Run: headless pygame with SDL's dummy video driver; simulated clock (each Clock.tick advances the game by its frame time, no real sleeping); random seed 0; keys injected as events and as key.get_pressed() state; mouse plan: one left click at the window centre at the start of phase 2, then a move to the lower-right quarter at the start of phase 3.
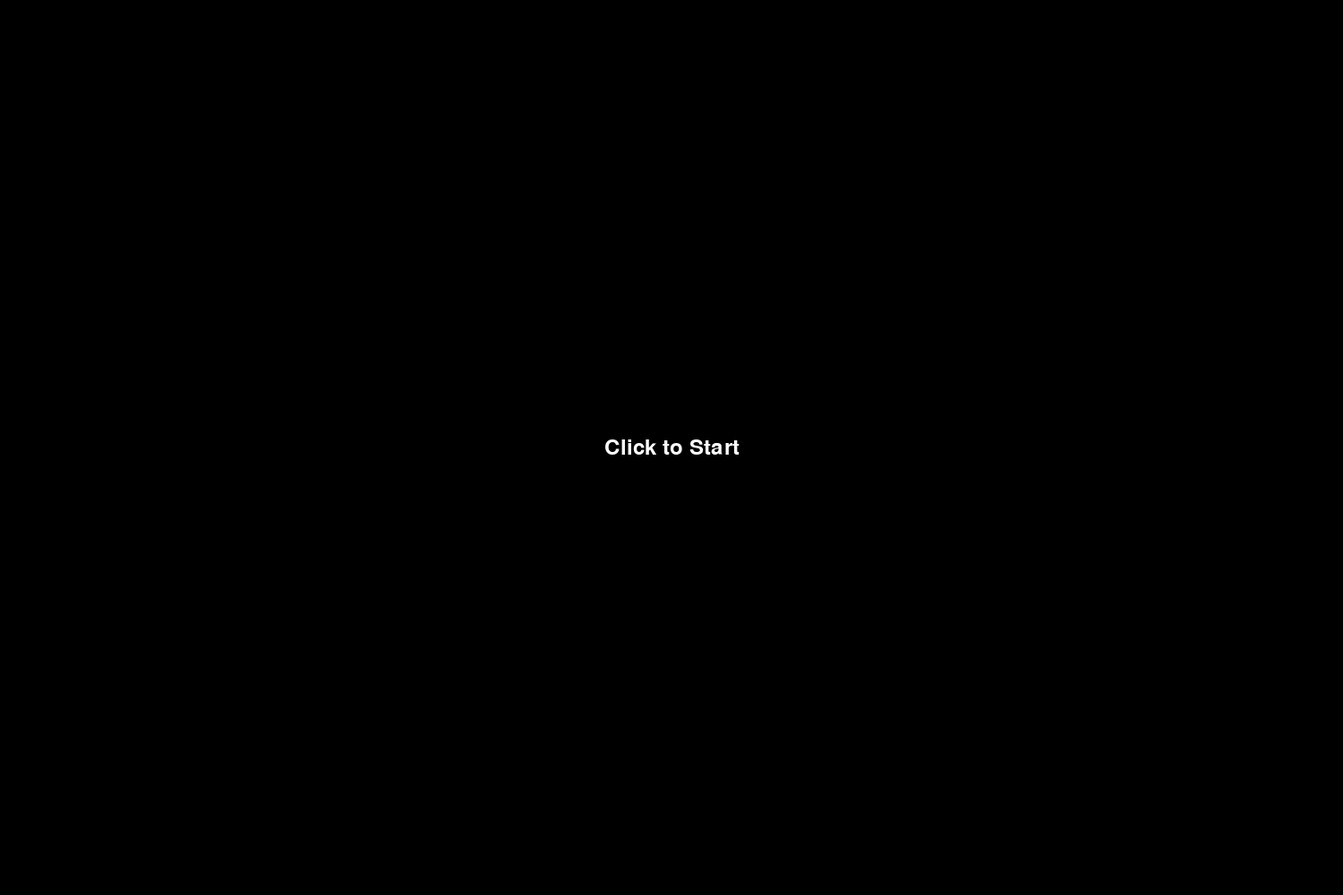
Frame 1 of 4 · flips 1–60 · no input
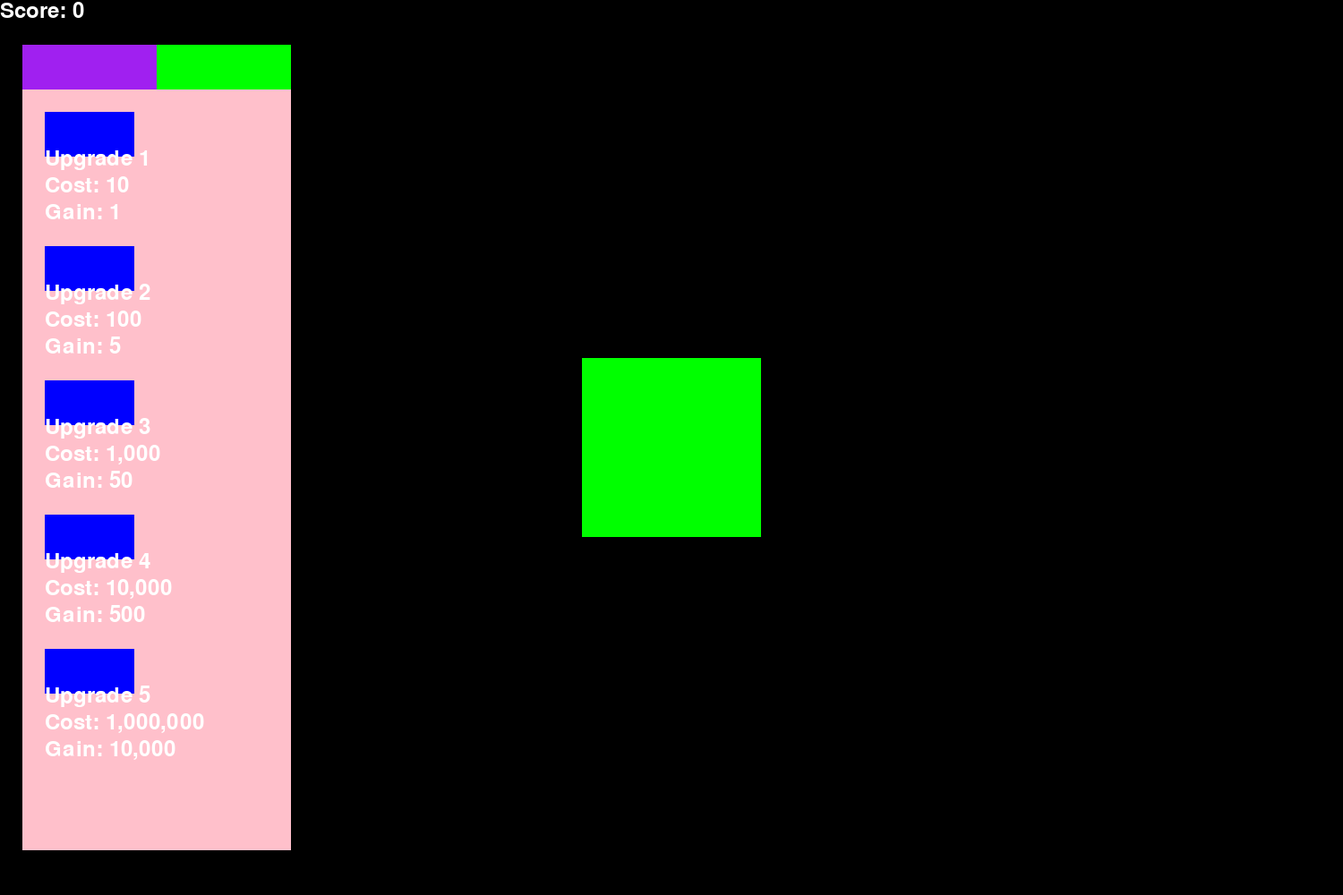
Frame 2 of 4 · flips 61–180 · clicked the window centre · tapped SPACE, RETURN · held RIGHT (→), D
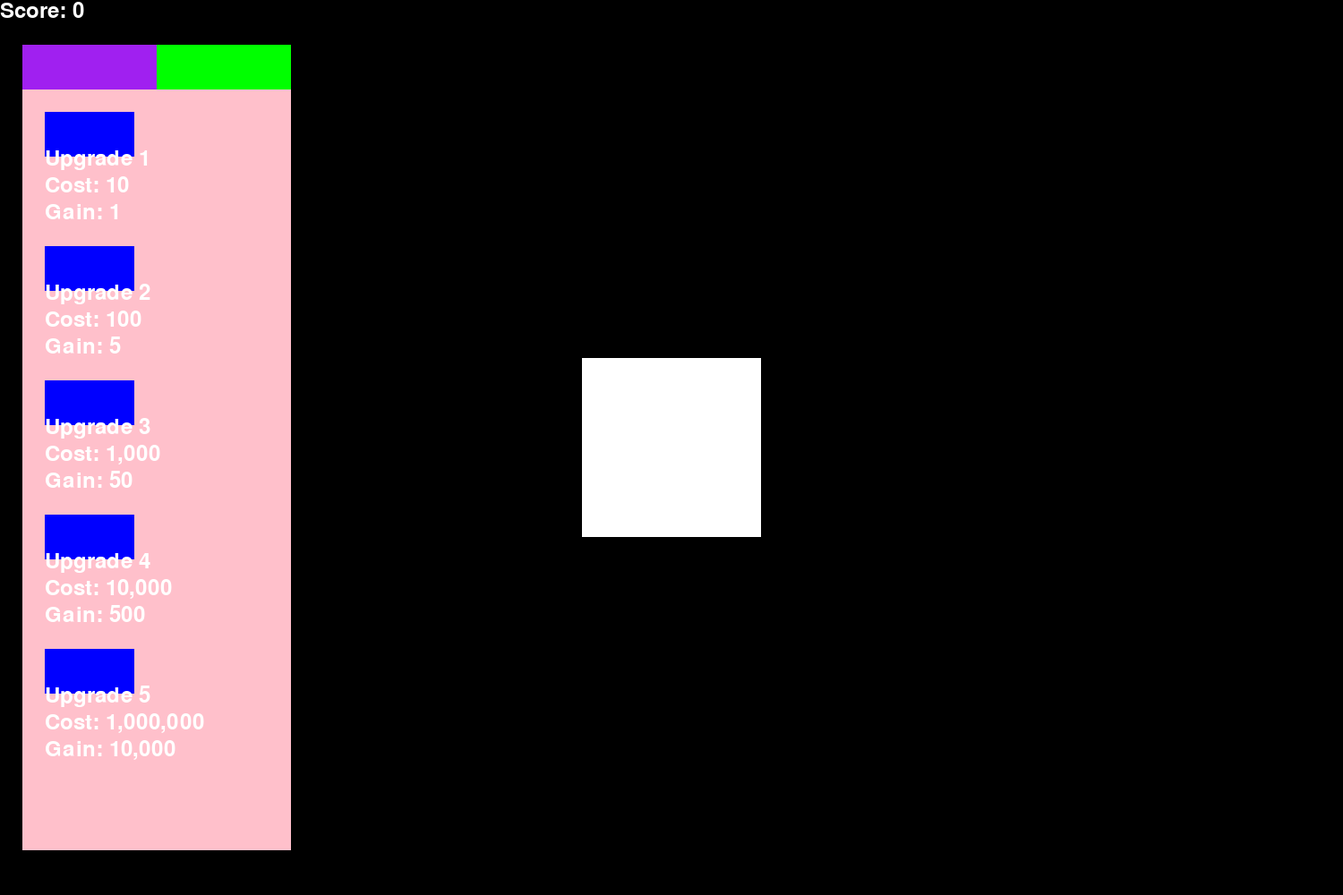
Frame 3 of 4 · flips 181–300 · moved the mouse to the lower-right quarter · held DOWN (↓), S
Frame 4 of 4 · flips 301–420 · held LEFT (←), A, UP (↑), W · screen unchanged from frame 3, image omitted

The pygame program that drew these frames:

version = "0.1.3"
#---------------------------------------------------------
# setup
#---------------------------------------------------------
import pygame
import random
import math
import json
pygame.init()
pygame.font.init()

WIDTH, HEIGHT = 1500, 1000
FPS = 120
WIN = pygame.display.set_mode((WIDTH, HEIGHT))
pygame.display.set_caption("CLICKIE")
Font_Size = 35
font = pygame.font.SysFont("comicsans", Font_Size)
PLACEHOLDER_VALUE = 0

#---------------------------------------------------------
# game state
#---------------------------------------------------------

class GameState:
    def __init__(self):
        self.score = 0
        self.new_score = 1
        self.automatic_score_gain = 0
        self.win_menu = "Start Screen"
        self.upgradesmenu = "Manual upgrades"

game_state = GameState()


#---------------------------------------------------------
#upgrades
#---------------------------------------------------------

class Upgrade:
    instances = []

    def __init__(self, name, cost, addition, effect, x, y, size_x, size_y):
        self.name = name
        self.cost = cost
        self.addition = addition
        self.effect = effect
        self.amount = 0
        self.x = x
        self.y = y
        self.size_x = size_x
        self.size_y = size_y
        Upgrade.instances.append(self)  # Register instance for tracking
        # Animation properties
        self.click_animation_time = 0
        self.click_animation_duration = 10  # frames
        self.is_animating = False
        self.was_purchased = False  # Track successful purchases

    def apply_upgrade(self, game_state):
        game_state.new_score += self.addition
        self.amount += 1
    
    def can_afford(self, game_state):
        return game_state.score >= self.cost

    def purchase(self, game_state):
        if self.can_afford(game_state):
            game_state.score -= self.cost
            self.apply_upgrade(game_state)
            self.was_purchased = True  # Mark as purchased
            return True
        return False
    
    def draw(self, mouse_pos, mouse_pressed, clicked, game_state):
        upgrade_rect = pygame.Rect(self.x - self.size_x // 2, self.y - self.size_y // 2, self.size_x, self.size_y)
        
        # Animation logic
        if self.is_animating:
            # Draw animation based on purchase success
            if self.was_purchased:
                pygame.draw.rect(WIN, "pink", upgrade_rect)
                shrink_factor = (self.click_animation_time / self.click_animation_duration)
                shrink_amount = int(20 * (1 - shrink_factor))
                pygame.draw.rect(WIN, "green", upgrade_rect.inflate(-shrink_amount, -shrink_amount))
            else:
                pygame.draw.rect(WIN, "pink", upgrade_rect)
                shrink_factor = (self.click_animation_time / self.click_animation_duration)
                shrink_amount = int(20 * (1 - shrink_factor))
                pygame.draw.rect(WIN, "red", upgrade_rect.inflate(-shrink_amount, -shrink_amount))
            
            self.click_animation_time -= 1
            if self.click_animation_time <= 0:
                self.is_animating = False
                self.was_purchased = False
        else:
            # Normal drawing
            base_color = "blue"
            if upgrade_rect.collidepoint(mouse_pos):
                base_color = "green"
            pygame.draw.rect(WIN, base_color, upgrade_rect)

        # Text rendering (always on top)
        upgrade_text_name = font.render(f"{self.name}", True, "white")
        upgrade_text_cost = font.render(f"Cost: {self.cost:,}", True, "white")
        upgrade_text_effect = font.render(f"Gain: {self.addition:,}", True, "white")

        WIN.blit(upgrade_text_name, (self.x - 50, self.y + 15))
        WIN.blit(upgrade_text_cost, (self.x - 50, self.y + 45))
        WIN.blit(upgrade_text_effect, (self.x - 50, self.y + 75))

        # Handle clicks
        if upgrade_rect.collidepoint(mouse_pos) and mouse_pressed and not clicked:
            self.is_animating = True
            self.click_animation_time = self.click_animation_duration
            return self.purchase(game_state)
        return False
   
# upgrade - upgrade("name", cost, addition, effect, x, y, size_x, size_y)
upgrade1 = Upgrade("Upgrade 1", 10, 1, "Increases score gain by 1",100, 150, 100, 50)
upgrade2 = Upgrade("Upgrade 2", 100, 5, "Increases score gain by 5",100, 300, 100, 50)
upgrade3 = Upgrade("Upgrade 3", 1_000, 50, "Increases score gain by 50",100, 450, 100, 50)
upgrade4 = Upgrade("Upgrade 4", 10_000, 500, "Increases score gain by 500",100, 600, 100, 50)
upgrade5 = Upgrade("Upgrade 5", 1_000_000, 10000, "Increases score gain by 10,000",100, 750, 100, 50)
upgrade6 = Upgrade("Upgrade 6", 10_000_000, 100000, "Increases score gain by 100,000",100, 900, 100, 50)

#----------------------------------------------------------
#automatic upgrades
#---------------------------------------------------------

class AutomaticUpgrade:
    instances = []

    def __init__(self, name, cost, addition, effect, x, y, size_x, size_y):
        self.name = name
        self.cost = cost
        self.addition = addition
        self.effect = effect
        self.amount = 0
        self.x = x
        self.y = y
        self.size_x = size_x
        self.size_y = size_y
        AutomaticUpgrade.instances.append(self)  # Register instance for tracking
        # Animation properties
        self.click_animation_time = 0
        self.click_animation_duration = 10  # frames
        self.is_animating = False
        self.was_purchased = False  # Track successful purchases

    def apply_upgrade(self, game_state):
        game_state.automatic_score_gain += self.addition
        self.amount += 1
    
    def can_afford(self, game_state):
        return game_state.score >= self.cost

    def purchase(self, game_state):
        if self.can_afford(game_state):
            game_state.score -= self.cost
            self.apply_upgrade(game_state)
            self.was_purchased = True  # Mark as purchased
            return True
        return False
    
    def draw(self, mouse_pos, mouse_pressed, clicked, game_state):
        upgrade_rect = pygame.Rect(self.x - self.size_x // 2, self.y - self.size_y // 2, self.size_x, self.size_y)
        
        # Animation logic
        if self.is_animating:
            # Draw animation based on purchase success
            if self.was_purchased:
                pygame.draw.rect(WIN, "pink", upgrade_rect)
                shrink_factor = (self.click_animation_time / self.click_animation_duration)
                shrink_amount = int(20 * (1 - shrink_factor))
                pygame.draw.rect(WIN, "green", upgrade_rect.inflate(-shrink_amount, -shrink_amount))
            else:
                pygame.draw.rect(WIN, "pink", upgrade_rect)
                shrink_factor = (self.click_animation_time / self.click_animation_duration)
                shrink_amount = int(20 * (1 - shrink_factor))
                pygame.draw.rect(WIN, "red", upgrade_rect.inflate(-shrink_amount, -shrink_amount))
            
            self.click_animation_time -= 1
            if self.click_animation_time <= 0:
                self.is_animating = False
                self.was_purchased = False
        else:
            # Normal drawing
            base_color = "blue"
            if upgrade_rect.collidepoint(mouse_pos):
                base_color = "green"
            pygame.draw.rect(WIN, base_color, upgrade_rect)

        # Text rendering (always on top)
        upgrade_text_name = font.render(f"{self.name}", True, "white")
        upgrade_text_cost = font.render(f"Cost: {self.cost:,}", True, "white")
        upgrade_text_effect = font.render(f"Gain: {self.addition:,} per second", True, "white")

        WIN.blit(upgrade_text_name, (self.x - 50, self.y + 15))
        WIN.blit(upgrade_text_cost, (self.x - 50, self.y + 45))
        WIN.blit(upgrade_text_effect, (self.x - 50, self.y + 75))

        # Handle clicks
        if upgrade_rect.collidepoint(mouse_pos) and mouse_pressed and not clicked:
            self.is_animating = True
            self.click_animation_time = self.click_animation_duration
            return self.purchase(game_state)
        return False

automaticupgrade1 = AutomaticUpgrade("Auto Upgrade 1", 100, 1, "Increases score gain by 1 every second", 100, 150, 100, 50)
automaticupgrade2 = AutomaticUpgrade("Auto Upgrade 2", 1_000, 10, "Increases score gain by 5 every second", 100, 300, 100, 50)
automaticupgrade3 = AutomaticUpgrade("Auto Upgrade 3", 10_000, 75, "Increases score gain by 50 every second", 100, 450, 100, 50)

#---------------------------------------------------------
#clicker
#---------------------------------------------------------

class clicker:
    def __init__(self,x ,y ,width, height):
        self.x = x
        self.y = y
        self.width = width
        self.height = height
        self.is_animating = False
        self.click_animation_duration = 10  # Duration of the click animation in frames
    
    def draw_clicker(self, mouse_pos, mouse_pressed, clicked):
        clicker_rect = pygame.Rect(self.x, self.y, self.width, self.height)
        
        # Default state (white)
        base_color = "white"
        hover_color = "green"
        click_color = "black"
        inner_click_color = "green"
        
        # Check if we're animating
        if self.is_animating:
            # Draw the click animation
            pygame.draw.rect(WIN, click_color, clicker_rect)
            # Calculate the shrinking size based on animation progress
            shrink_factor = (self.click_animation_time / self.click_animation_duration)
            shrink_amount = int(20 * (1 - shrink_factor))
            pygame.draw.rect(WIN, inner_click_color, clicker_rect.inflate(-shrink_amount, -shrink_amount))
            
            # Update animation timer
            self.click_animation_time -= 1
            if self.click_animation_time <= 0:
                self.is_animating = False
        else:
            # Normal drawing
            if clicker_rect.collidepoint(mouse_pos):
                pygame.draw.rect(WIN, hover_color, clicker_rect)
            else:
                pygame.draw.rect(WIN, base_color, clicker_rect)
        
        # Check for new clicks
        if clicker_rect.collidepoint(mouse_pos) and mouse_pressed and not clicked:
            self.is_animating = True
            self.click_animation_time = self.click_animation_duration
            return True
        return False


#---------------------------------------------------------
#draw modules
#---------------------------------------------------------

def score_display(game_state):
    score_text = font.render(f"Score: {game_state.score:,}", True, "white")
    WIN.blit(score_text, (0, 0))

def start_screen():
    WIN.fill("black")
    start_text = font.render("Click to Start", True, "white")
    WIN.blit(start_text, (WIDTH // 2 - start_text.get_width() // 2, HEIGHT // 2 - start_text.get_height() // 2))

#---------------------------------------------------------
#script
#---------------------------------------------------------

def main():
    RUN = True
    CLOCK = pygame.time.Clock()
    clicked = False
    timer = 0
    ten_second_timer = 0

    # Create a clicker instance (centered)
    my_clicker = clicker(WIDTH // 2 - 100, HEIGHT // 2 - 100, 200, 200)

    while RUN:
        delta_time = CLOCK.tick(FPS) / 1000
        mouse_pressed = pygame.mouse.get_pressed()[0]
        mouse_pos = pygame.mouse.get_pos()

        for event in pygame.event.get():
            if event.type == pygame.QUIT or (event.type == pygame.KEYDOWN and event.key == pygame.K_ESCAPE):
                RUN = False

            elif event.type == pygame.MOUSEBUTTONDOWN and event.button == 1:
                if not clicked:
                    clicked = True  # Mouse button was pressed

            elif event.type == pygame.MOUSEBUTTONUP and event.button == 1:
                clicked = False  # Mouse button was released
            
            # move upgrades up or down with mouse wheel
            elif event.type == pygame.MOUSEWHEEL and game_state.upgradesmenu == "Manual upgrades":
                for upgrade in Upgrade.instances:
                    upgrade.y += event.y * 20
            
            elif event.type == pygame.MOUSEWHEEL and game_state.upgradesmenu == "Automatic upgrades":
                for upgrade in AutomaticUpgrade.instances:
                    upgrade.y += event.y * 20

        WIN.fill("black")

        if game_state.win_menu == "Start Screen":
            start_screen()
            if mouse_pressed and not clicked:
                game_state.win_menu = "Game"
                clicked = True
        
        elif game_state.win_menu == "Game":
             # Check if clicker was clicked and update score
            if my_clicker.draw_clicker(mouse_pos, mouse_pressed, clicked):
                game_state.score += game_state.new_score
                clicked = True  # Prevent multiple clicks
                print(f"clicker clicked, score increased to: {game_state.score:,}")
            
            if game_state.upgradesmenu == "Manual upgrades":
                pygame.draw.rect(WIN, "pink", (25, 100, 300, 850))
                for upgrade in Upgrade.instances:
                    if upgrade.y > 100 and upgrade.y < 850:
                        if upgrade.draw(mouse_pos, mouse_pressed, clicked, game_state):
                            clicked = True
                            print(f"Upgrade {upgrade.name} applied. New score gain: {game_state.new_score:,}")
            
            elif game_state.upgradesmenu == "Automatic upgrades":
                pygame.draw.rect(WIN, "light pink", (25, 100, 300, 850))
                for upgrade in AutomaticUpgrade.instances:
                    if upgrade.y > 100 and upgrade.y < 850:
                        if upgrade.draw(mouse_pos, mouse_pressed, clicked, game_state):
                            clicked = True
                            print(f"Automatic Upgrade {upgrade.name} applied. New score gain: {game_state.automatic_score_gain:,}")
            
            manualupgrade_switch = pygame.draw.rect(WIN, "purple", (25, 50, 150, 50))
            if manualupgrade_switch.collidepoint(mouse_pos) and mouse_pressed and not clicked:
                game_state.upgradesmenu = "Manual upgrades"
                clicked = True
            
            automaticupgrade_switch = pygame.draw.rect(WIN, "green", (175, 50, 150, 50))
            if automaticupgrade_switch.collidepoint(mouse_pos) and mouse_pressed and not clicked:
                game_state.upgradesmenu = "Automatic upgrades"
                clicked = True

            # Display score in game mode
            score_display(game_state)
        
        timer += delta_time # Increment timer every frame
        ten_second_timer += delta_time # increment ten second timer every frame

        # 1 second timer
        if timer >= 1: # Reset timer every second
            if game_state.automatic_score_gain > 0:
                game_state.score += game_state.automatic_score_gain
            timer = 0

        # 10 second timer
        if ten_second_timer >= 10: # Reset timer every second
            ten_second_timer = 0
            print(f"Current score: {game_state.score:,}, Score gain per click: {game_state.new_score:,}")
            for upgrade in Upgrade.instances:
                print(f"{upgrade.name} - amount bought: {upgrade.amount:,}")
            for upgrade in AutomaticUpgrade.instances:
                print(f"{upgrade.name} - amount bought: {upgrade.amount:,}")
        pygame.display.flip()
        
#---------------------------------------------------------
#run
#---------------------------------------------------------

if __name__ == "__main__":
    main()


#---------------------------------------------------------
#redo for updates
#---------------------------------------------------------
